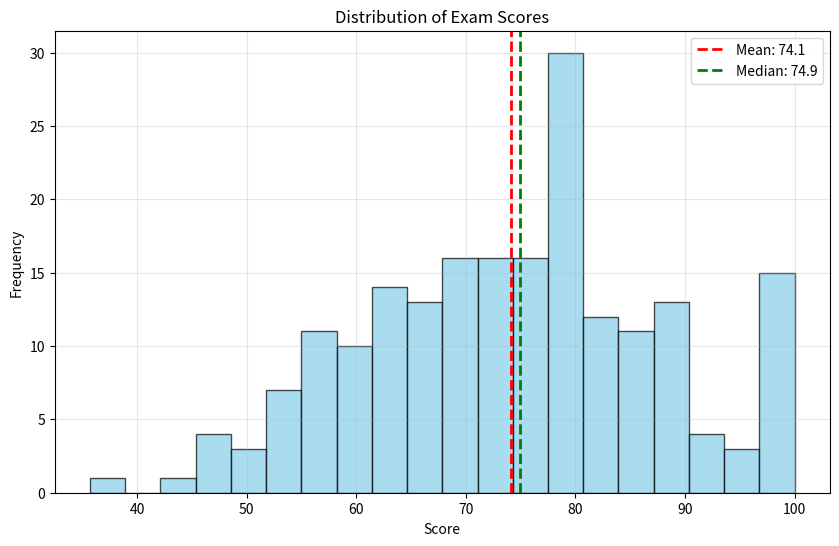

The matplotlib source for this figure:
"""Level 03 — Data Visualization — Easy P03 Solution"""

import numpy as np
import matplotlib
matplotlib.use('Agg')
import matplotlib.pyplot as plt

def plot_histogram():
    np.random.seed(42)
    scores = np.random.normal(75, 15, 200)
    scores = np.clip(scores, 0, 100)
    plt.figure(figsize=(10, 6))
    plt.hist(scores, bins=20, edgecolor='black', alpha=0.7, color='skyblue')
    plt.axvline(np.mean(scores), color='red', linestyle='--', linewidth=2,
                label=f'Mean: {np.mean(scores):.1f}')
    plt.axvline(np.median(scores), color='green', linestyle='--', linewidth=2,
                label=f'Median: {np.median(scores):.1f}')
    plt.xlabel('Score')
    plt.ylabel('Frequency')
    plt.title('Distribution of Exam Scores')
    plt.legend()
    plt.grid(True, alpha=0.3)
    plt.savefig('histogram.png', dpi=150, bbox_inches='tight')
    plt.close()
    return scores

if __name__ == "__main__":
    s = plot_histogram()
    print(len(s))
    print(f"{s.mean():.1f}")
